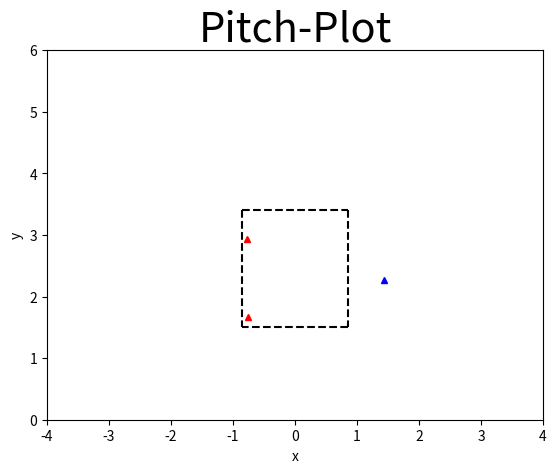

Recreate this plot in Python.
import matplotlib.pyplot as plt
import csv


player = [['Called Strike', -0.7658482420671984, 1.6747617772755894], ['Ball', 1.439627916358238, 2.2601938107350796], ['Swinging Strike', -0.7763361548839621, 2.931481565719439]]
 #[pdes, px, pz]

for i in range(len(player)): # assigns colors to strikes and balls
    if player[i][0] == "Called Strike" or player[i][0] == "Swinging Strike":
        player[i].append("red")
    if player[i][0] == "Ball":
        player[i].append("blue")
    #else:
        #player[i].del()

#print(player[1])


plt.figure(1)

# strike zone ---

x = [-0.85, 0.85]
y = [3.4, 3.4]
x2 = [0.85, -0.85]
y2 = [1.5, 1.5]
x3 = [-0.85, -0.85]
y3 = [3.4, 1.5]
x4 = [0.85, 0.85]
y4 = [3.4, 1.5]
plt.plot(x, y, color='black', linestyle='--')
plt.plot(x2, y2, color='black', linestyle='--')
plt.plot(x3, y3, color='black', linestyle='--')
plt.plot(x4, y4, color='black', linestyle='--')


for x in range(len(player)):
    plt.plot(player[x][1], player[x][2], color=player[x][3], marker='^', markersize=4)

plt.xlabel('x')
plt.ylabel('y')
plt.title('Pitch-Plot', fontsize=30)
plt.axis([-4, 4, 0, 6]) # xmin, xmax, ymin, ymax




plt.show()
